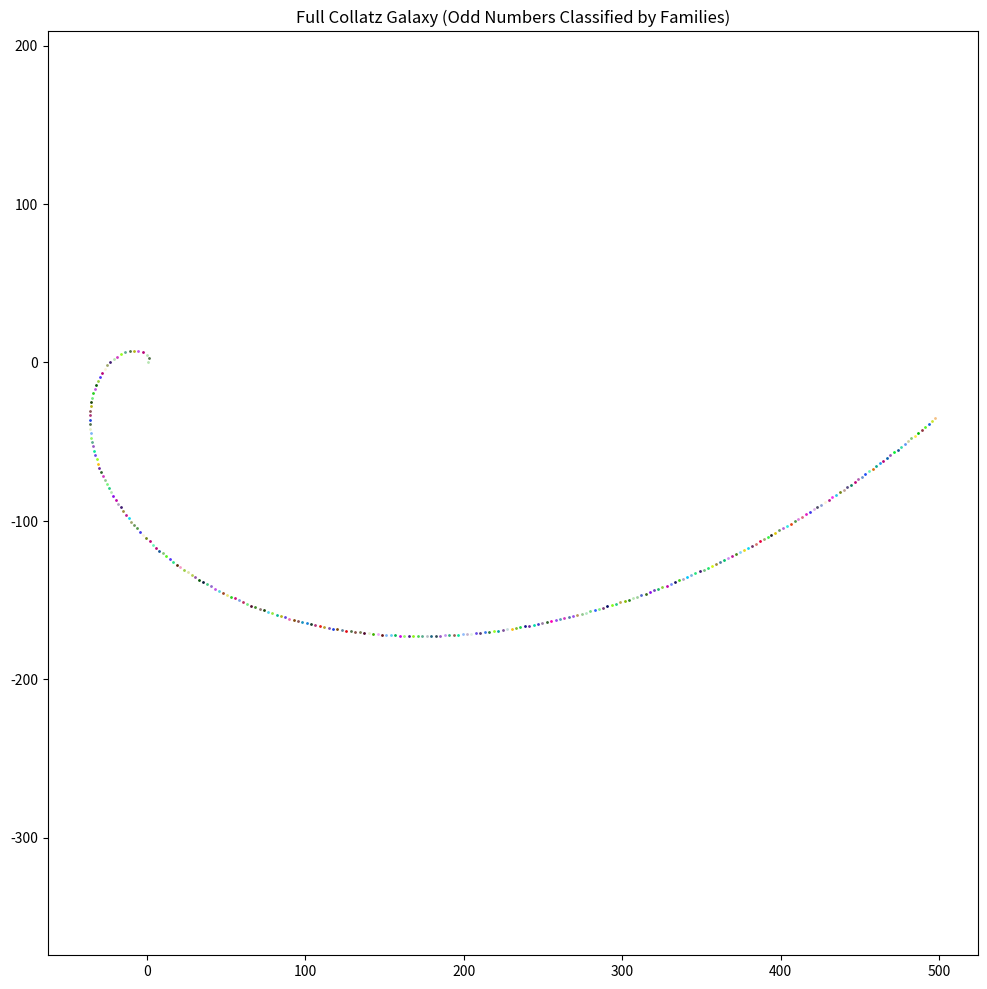

Write the Python code that produced this figure.
import numpy as np
import matplotlib.pyplot as plt
import random

# ---------------------------------------------------------
# 1. Compute the next odd Collatz child of n
# ---------------------------------------------------------
def odd_child(n):
    x = 3*n + 1
    while x % 2 == 0:
        x //= 2
    return x

# ---------------------------------------------------------
# 2. Classify each odd number into its family
# ---------------------------------------------------------
def classify_families(N=20000):
    families = {}
    for n in range(1, N, 2):  # odd numbers only
        m = odd_child(n)
        if m not in families:
            families[m] = []
        families[m].append(n)
    return families

# ---------------------------------------------------------
# 3. Plot the Collatz galaxy
# ---------------------------------------------------------
def plot_collatz_galaxy(N=20000):
    families = classify_families(N)

    plt.figure(figsize=(12,12))

    for m, nums in families.items():
        nums = np.array(nums, dtype=np.float64)

        # Spiral coordinates
        r = nums
        theta = np.log(nums)

        x = r * np.cos(theta)
        y = r * np.sin(theta)

        # Random color per family
        color = (random.random(), random.random(), random.random())

        plt.scatter(x, y, s=1, color=color)

    plt.title("Full Collatz Galaxy (Odd Numbers Classified by Families)")
    plt.axis('equal')
    plt.show()

# ---------------------------------------------------------
# Run it
# ---------------------------------------------------------
plot_collatz_galaxy(N=500)
